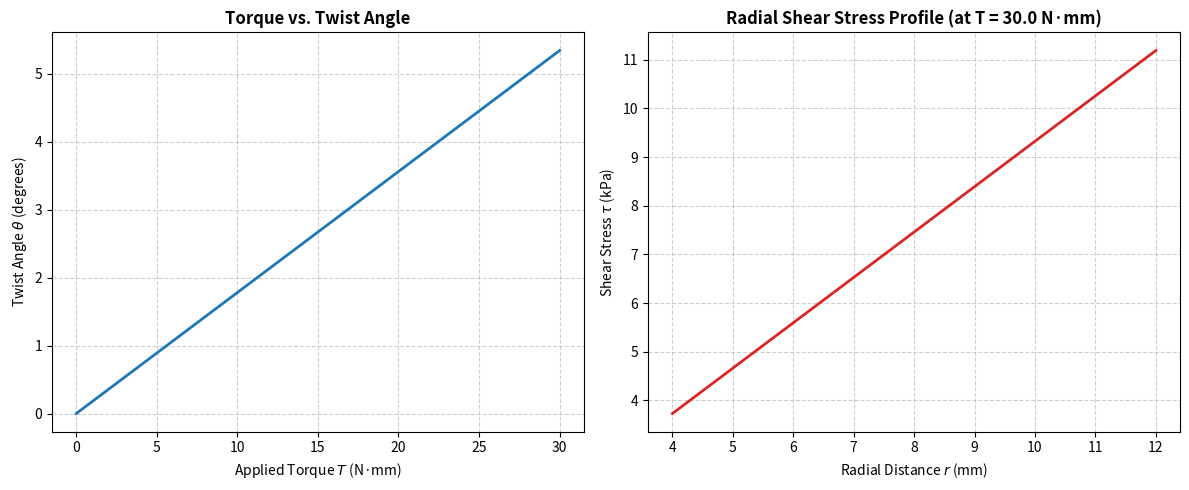

Python code for this plot:
import matplotlib.pyplot as plt
import numpy as np


def torsional_analysis(
    outer_radius_mm=10.0,  # Outer radius in mm
    inner_radius_mm=0.0,  # Inner radius in mm (0 for solid, >0 for hollow/soft tube)
    length_mm=100.0,  # Length of actuator/rod in mm
    shear_modulus_MPa=1.5,  # Shear modulus G (e.g., ~1.5 MPa for soft silicone/elastomer)
    max_torque_Nmm=50.0,  # Maximum applied torque in N·mm
):
    # Convert dimensions to meters
    R_out = outer_radius_mm * 1e-3
    R_in = inner_radius_mm * 1e-3
    L = length_mm * 1e-3
    G = shear_modulus_MPa * 1e6
    T_max = max_torque_Nmm * 1e-3

    # Polar Moment of Inertia (J) for solid or hollow cylinder
    J = (np.pi / 2) * (R_out**4 - R_in**4)

    # Torque array
    torque_array = np.linspace(0, T_max, 100)

    # 1. Calculate Angle of Twist vs Torque: theta = (T * L) / (G * J)
    theta_rad = (torque_array * L) / (G * J)
    theta_deg = np.degrees(theta_rad)

    # 2. Calculate Shear Stress Distribution across Radius at Peak Torque: tau = (T * r) / J
    r_profile = np.linspace(R_in, R_out, 100)
    shear_stress_peak_kPa = ((T_max * r_profile) / J) / 1e3  # Convert to kPa

    # --- Plotting ---
    fig, (ax1, ax2) = plt.subplots(1, 2, figsize=(12, 5))

    # Plot 1: Torque vs Twist Angle
    ax1.plot(torque_array * 1e3, theta_deg, color="#1f77b4", linewidth=2)
    ax1.set_title("Torque vs. Twist Angle", fontsize=12, fontweight="bold")
    ax1.set_xlabel("Applied Torque $T$ (N·mm)", fontsize=10)
    ax1.set_ylabel("Twist Angle $\\theta$ (degrees)", fontsize=10)
    ax1.grid(True, linestyle="--", alpha=0.6)

    # Plot 2: Shear Stress Profile
    ax2.plot(
        r_profile * 1e3, shear_stress_peak_kPa, color="#d62728", linewidth=2
    )
    ax2.set_title(
        f"Radial Shear Stress Profile (at T = {max_torque_Nmm:.1f} N·mm)",
        fontsize=12,
        fontweight="bold",
    )
    ax2.set_xlabel("Radial Distance $r$ (mm)", fontsize=10)
    ax2.set_ylabel("Shear Stress $\\tau$ (kPa)", fontsize=10)
    ax2.grid(True, linestyle="--", alpha=0.6)

    plt.tight_layout()
    plt.show()

    # Print summary metrics
    torsional_rigidity = G * J
    max_shear_stress_kPa = shear_stress_peak_kPa[-1]
    max_twist_deg = theta_deg[-1]

    print("=== TORSIONAL ANALYSIS SUMMARY ===")
    print(f"Polar Moment of Inertia (J): {J:.4e} m^4")
    print(f"Torsional Rigidity (G*J):    {torsional_rigidity:.4f} N·m²")
    print(
        f"Max Twist Angle at Peak T:   {max_twist_deg:.2f}° ({theta_rad[-1]:.3f} rad)"
    )
    print(f"Max Outer Shear Stress:      {max_shear_stress_kPa:.2f} kPa")


if __name__ == "__main__":
    # Example parameter run (customizable for soft silicone tubes or solid rods)
    torsional_analysis(
        outer_radius_mm=12.0,
        inner_radius_mm=4.0,  # Hollow core typical in soft pneumatic actuators
        length_mm=80.0,
        shear_modulus_MPa=0.8,  # Typical G for flexible elastomers (~0.5 - 2 MPa)
        max_torque_Nmm=30.0,
    )
